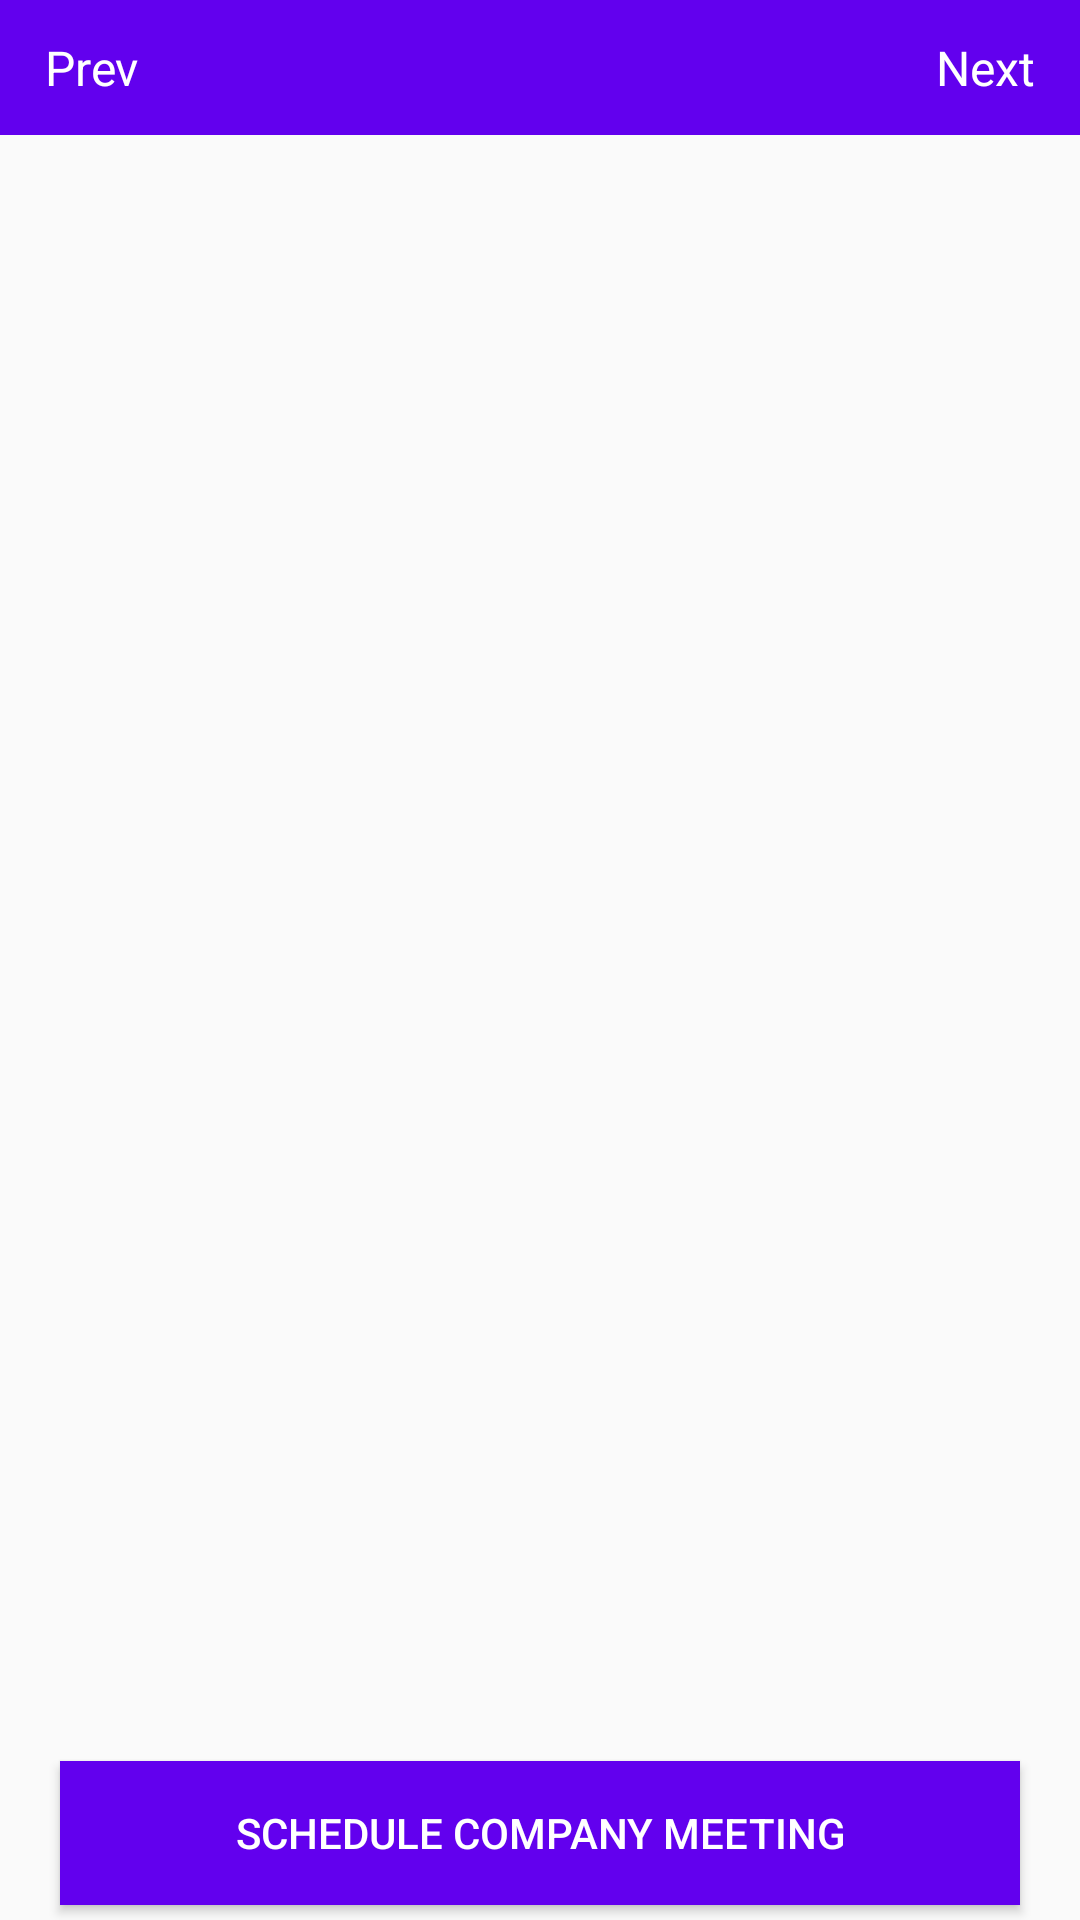

This screen was rendered from an Android layout file. Write that file and the resources it references.
<!-- AndroidManifest.xml: application theme AppTheme.NoActionBar -->
<!-- res/layout/meeting_list.xml -->
<?xml version="1.0" encoding="utf-8"?>
<RelativeLayout android:layout_width="match_parent"
    android:layout_height="match_parent"
    xmlns:android="http://schemas.android.com/apk/res/android">
    <RelativeLayout
        android:layout_width="match_parent"
        android:layout_height="match_parent">
        <include
            android:id="@+id/toolbar"
            layout="@layout/toolbar" />

        <androidx.recyclerview.widget.RecyclerView
            android:id="@+id/list"
            android:layout_below="@+id/toolbar"
            android:layout_width="match_parent"
            android:layout_above="@+id/butScheduleMeeting"
            android:layout_height="match_parent" />

        <Button
            android:layout_width="match_parent"
            android:layout_height="wrap_content"
            android:background="@color/colorPrimary"
            android:layout_alignParentBottom="true"
            android:id="@+id/butScheduleMeeting"
            android:textColor="#ffffff"
            android:layout_marginBottom="5dp"
            android:text="Schedule Company Meeting"
            android:layout_marginStart="20dp"
            android:layout_marginEnd="20dp" />
    </RelativeLayout>

    <ProgressBar
        android:id="@+id/progress"
        android:layout_width="wrap_content"
        android:layout_height="wrap_content"
        android:layout_alignParentBottom="true"
        android:layout_centerHorizontal="true"
        android:visibility="gone" />

</RelativeLayout>
    
<!-- res/layout/toolbar.xml (included above) -->
<androidx.appcompat.widget.Toolbar xmlns:android="http://schemas.android.com/apk/res/android"
    xmlns:local="http://schemas.android.com/apk/res-auto"
    xmlns:app="http://schemas.android.com/apk/res-auto"
    xmlns:tools="http://schemas.android.com/tools"
    android:id="@+id/myAccountToolbar"
    android:layout_width="match_parent"
    android:layout_height="45dp"
    app:contentInsetLeft="0dp"
    app:contentInsetStart="0dp"
    app:contentInsetRight="0dp"
    app:contentInsetEnd="0dp"
    android:background="@color/colorPrimary"
    local:theme="@style/Theme.AppCompat.NoActionBar"
    local:popupTheme="@style/ThemeOverlay.AppCompat.Light">
    <RelativeLayout
        android:layout_width="match_parent"
        android:layout_height="wrap_content">
        <TextView
            android:layout_width="wrap_content"
            android:layout_centerVertical="true"
            android:id="@+id/prev"
            android:text="Prev"
            android:layout_marginLeft="15dp"
            android:textSize="16dp"
            android:textColor="#ffffff"
            android:layout_height="wrap_content"/>
      <TextView
          android:layout_width="wrap_content"
          android:textSize="16dp"
          android:textColor="#ffffff"
          android:id="@+id/title"
          android:layout_centerInParent="true"
          android:layout_height="wrap_content"/>
        <TextView
            android:layout_width="wrap_content"
            android:layout_centerVertical="true"
            android:id="@+id/next"
            android:text="Next"
            android:layout_alignParentEnd="true"
            android:layout_marginRight="15dp"
            android:textSize="16dp"
            android:textColor="#ffffff"
            android:layout_height="wrap_content"/>

    </RelativeLayout>
</androidx.appcompat.widget.Toolbar>
<!-- resources referenced by this layout -->
<resources>
  <style name="AppTheme.NoActionBar" parent="Theme.AppCompat.Light.NoActionBar">
          <item name="colorPrimary">@color/colorPrimary</item>
          <item name="colorPrimaryDark">#227DB2</item>
          <item name="colorAccent">@color/colorAccent</item>
      </style>
  <!-- not gathered from this repository: default colours our renderer supplied (Android Studio template values) -->
  <color name="colorPrimary">#FF6200EE</color>
  <color name="colorAccent">#FF03DAC5</color>
</resources>
